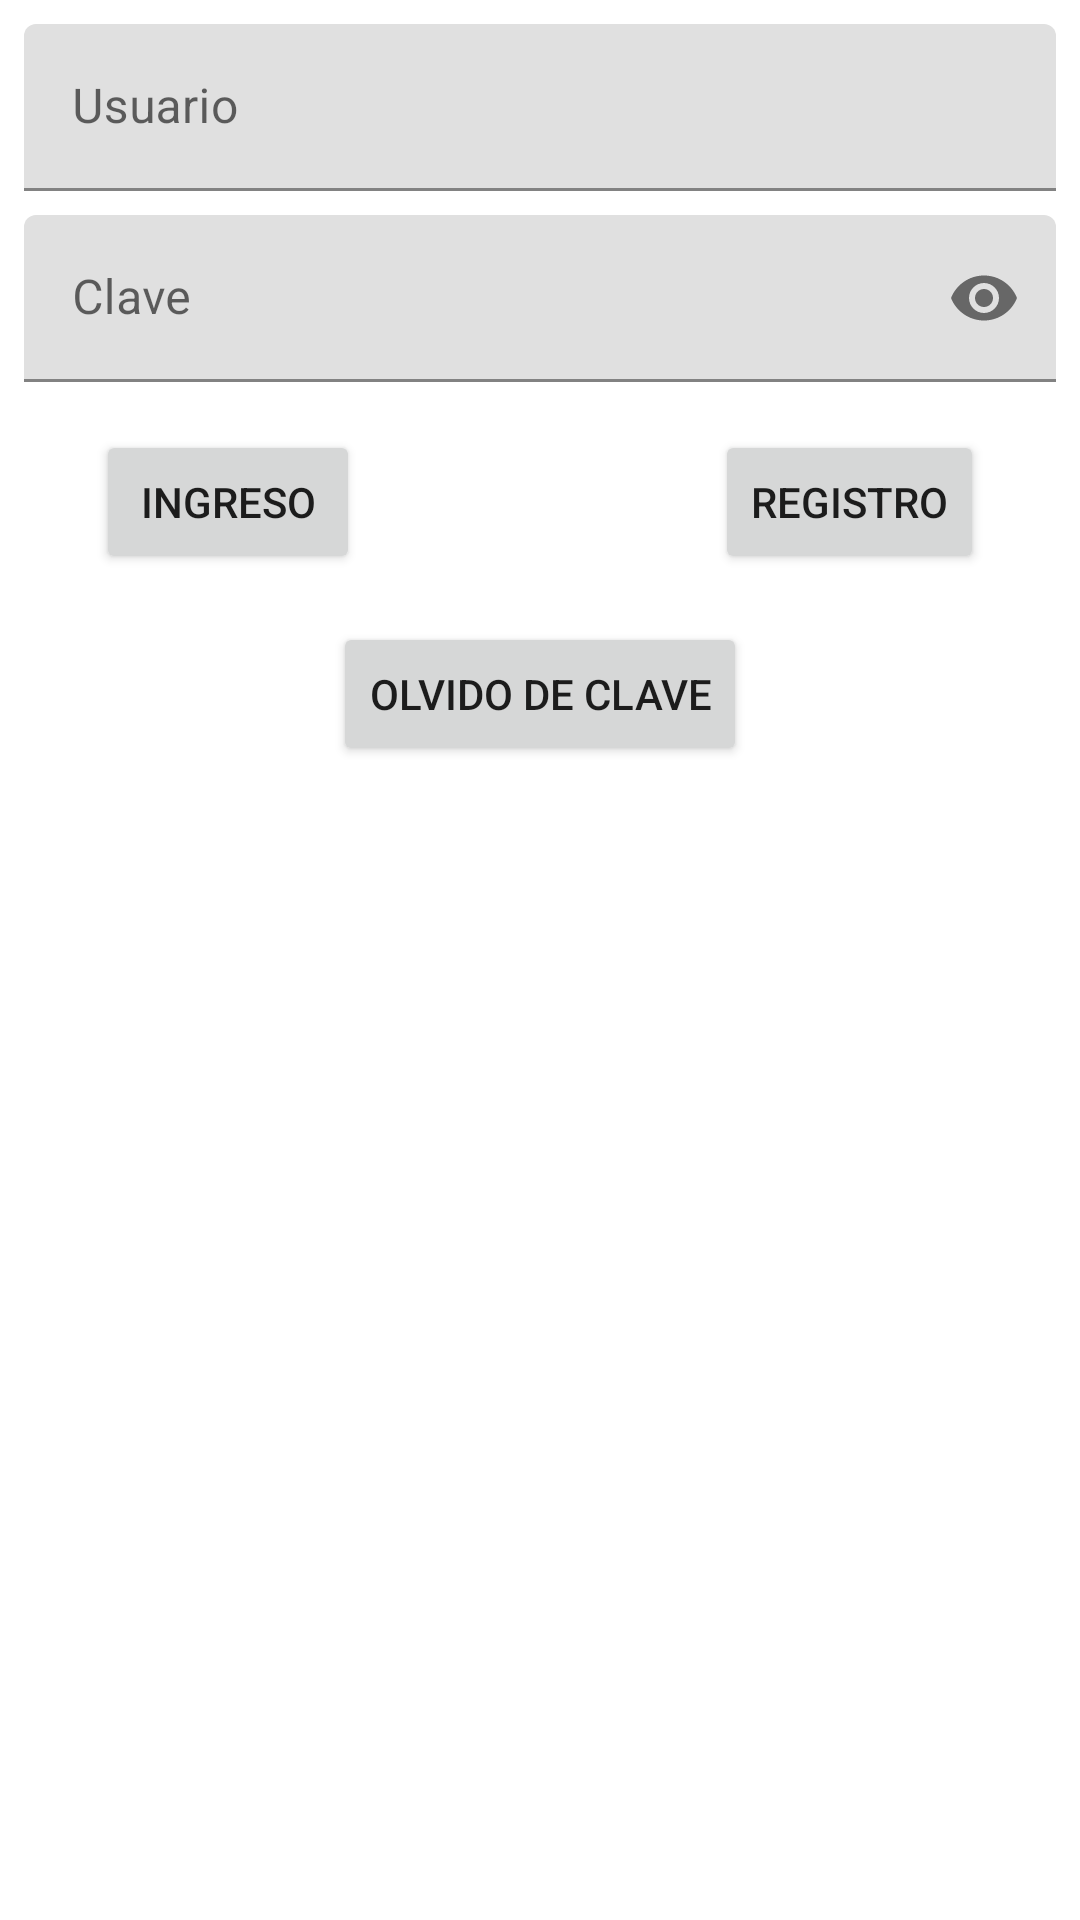

Android layout source for this screen:
<!-- AndroidManifest.xml: application theme Theme.Evaluacion3 -->
<!-- res/layout/activity_main.xml -->
<?xml version="1.0" encoding="utf-8"?>
<androidx.constraintlayout.widget.ConstraintLayout xmlns:android="http://schemas.android.com/apk/res/android"
    xmlns:app="http://schemas.android.com/apk/res-auto"
    xmlns:tools="http://schemas.android.com/tools"
    android:layout_width="match_parent"
    android:layout_height="match_parent"
    tools:context=".MainActivity">

    <com.google.android.material.textfield.TextInputLayout
        android:id="@+id/tilUsuario"
        android:layout_width="0dp"
        android:layout_height="wrap_content"
        android:layout_marginStart="8dp"
        android:layout_marginTop="8dp"
        android:layout_marginEnd="8dp"
        android:animateLayoutChanges="true"
        app:layout_constraintEnd_toEndOf="parent"
        app:layout_constraintStart_toStartOf="parent"
        app:layout_constraintTop_toTopOf="parent">

        <com.google.android.material.textfield.TextInputEditText
            android:layout_width="match_parent"
            android:layout_height="wrap_content"
            android:hint="@string/usuario" />
    </com.google.android.material.textfield.TextInputLayout>

    <com.google.android.material.textfield.TextInputLayout
        android:id="@+id/tilClave"
        android:layout_width="0dp"
        android:layout_height="wrap_content"
        android:layout_marginStart="8dp"
        android:layout_marginTop="8dp"
        android:layout_marginEnd="8dp"
        app:layout_constraintEnd_toEndOf="parent"
        app:layout_constraintStart_toStartOf="parent"
        app:layout_constraintTop_toBottomOf="@+id/tilUsuario"
        app:passwordToggleEnabled="true">

        <com.google.android.material.textfield.TextInputEditText
            android:layout_width="match_parent"
            android:layout_height="wrap_content"
            android:hint="@string/clave"
            android:password="true" />
    </com.google.android.material.textfield.TextInputLayout>

    <Button
        android:id="@+id/btnIngresar"
        android:layout_width="wrap_content"
        android:layout_height="wrap_content"
        android:layout_marginStart="32dp"
        android:layout_marginTop="16dp"
        android:text="@string/ingreso"
        app:layout_constraintStart_toStartOf="parent"
        app:layout_constraintTop_toBottomOf="@+id/tilClave" />

    <Button
        android:id="@+id/btnRegistrar"
        android:layout_width="wrap_content"
        android:layout_height="wrap_content"
        android:layout_marginTop="16dp"
        android:layout_marginEnd="32dp"
        android:text="@string/registro"
        app:layout_constraintEnd_toEndOf="parent"
        app:layout_constraintTop_toBottomOf="@+id/tilClave" />

    <Button
        android:id="@+id/btnOlvido"
        android:layout_width="wrap_content"
        android:layout_height="wrap_content"
        android:layout_marginTop="16dp"
        android:text="@string/olvido"
        app:layout_constraintEnd_toEndOf="parent"
        app:layout_constraintStart_toStartOf="parent"
        app:layout_constraintTop_toBottomOf="@+id/btnIngresar" />

</androidx.constraintlayout.widget.ConstraintLayout>
<!-- resources referenced by this layout -->
<resources>
  <string name="clave">Clave</string>
  <string name="ingreso">Ingreso</string>
  <string name="olvido">Olvido de clave</string>
  <string name="registro">Registro</string>
  <string name="usuario">Usuario</string>
  <style name="Theme.Evaluacion3" parent="Theme.MaterialComponents.DayNight.DarkActionBar">
          
          <item name="colorPrimary">@color/purple_500</item>
          <item name="colorPrimaryVariant">@color/purple_700</item>
          <item name="colorOnPrimary">@color/white</item>
          
          <item name="colorSecondary">@color/teal_200</item>
          <item name="colorSecondaryVariant">@color/teal_700</item>
          <item name="colorOnSecondary">@color/black</item>
          
          <item name="android:statusBarColor" tools:targetApi="l">?attr/colorPrimaryVariant</item>
          
      </style>
  <!-- not gathered from this repository: default colours our renderer supplied (Android Studio template values) -->
  <color name="purple_500">#FF6200EE</color>
  <color name="purple_700">#FF3700B3</color>
  <color name="teal_200">#FF03DAC5</color>
  <color name="teal_700">#FF018786</color>
  <color name="black">#FF000000</color>
  <color name="white">#FFFFFFFF</color>
</resources>
